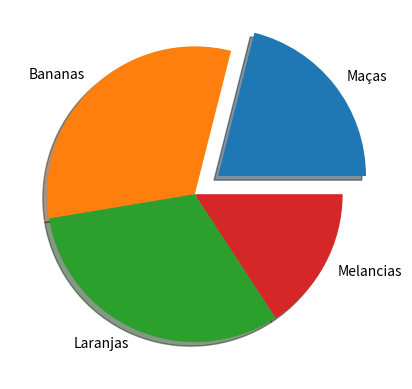

This chart was generated by the following Python code:
import matplotlib.pyplot as plt
import numpy as np 

lista = np.array([20,30,30,15])

minhalista = ["Maças","Bananas","Laranjas","Melancias"]

myexplode = [0.2,0,0,0]

plt.pie(lista,labels = minhalista, explode = myexplode, shadow = True)

plt.show()